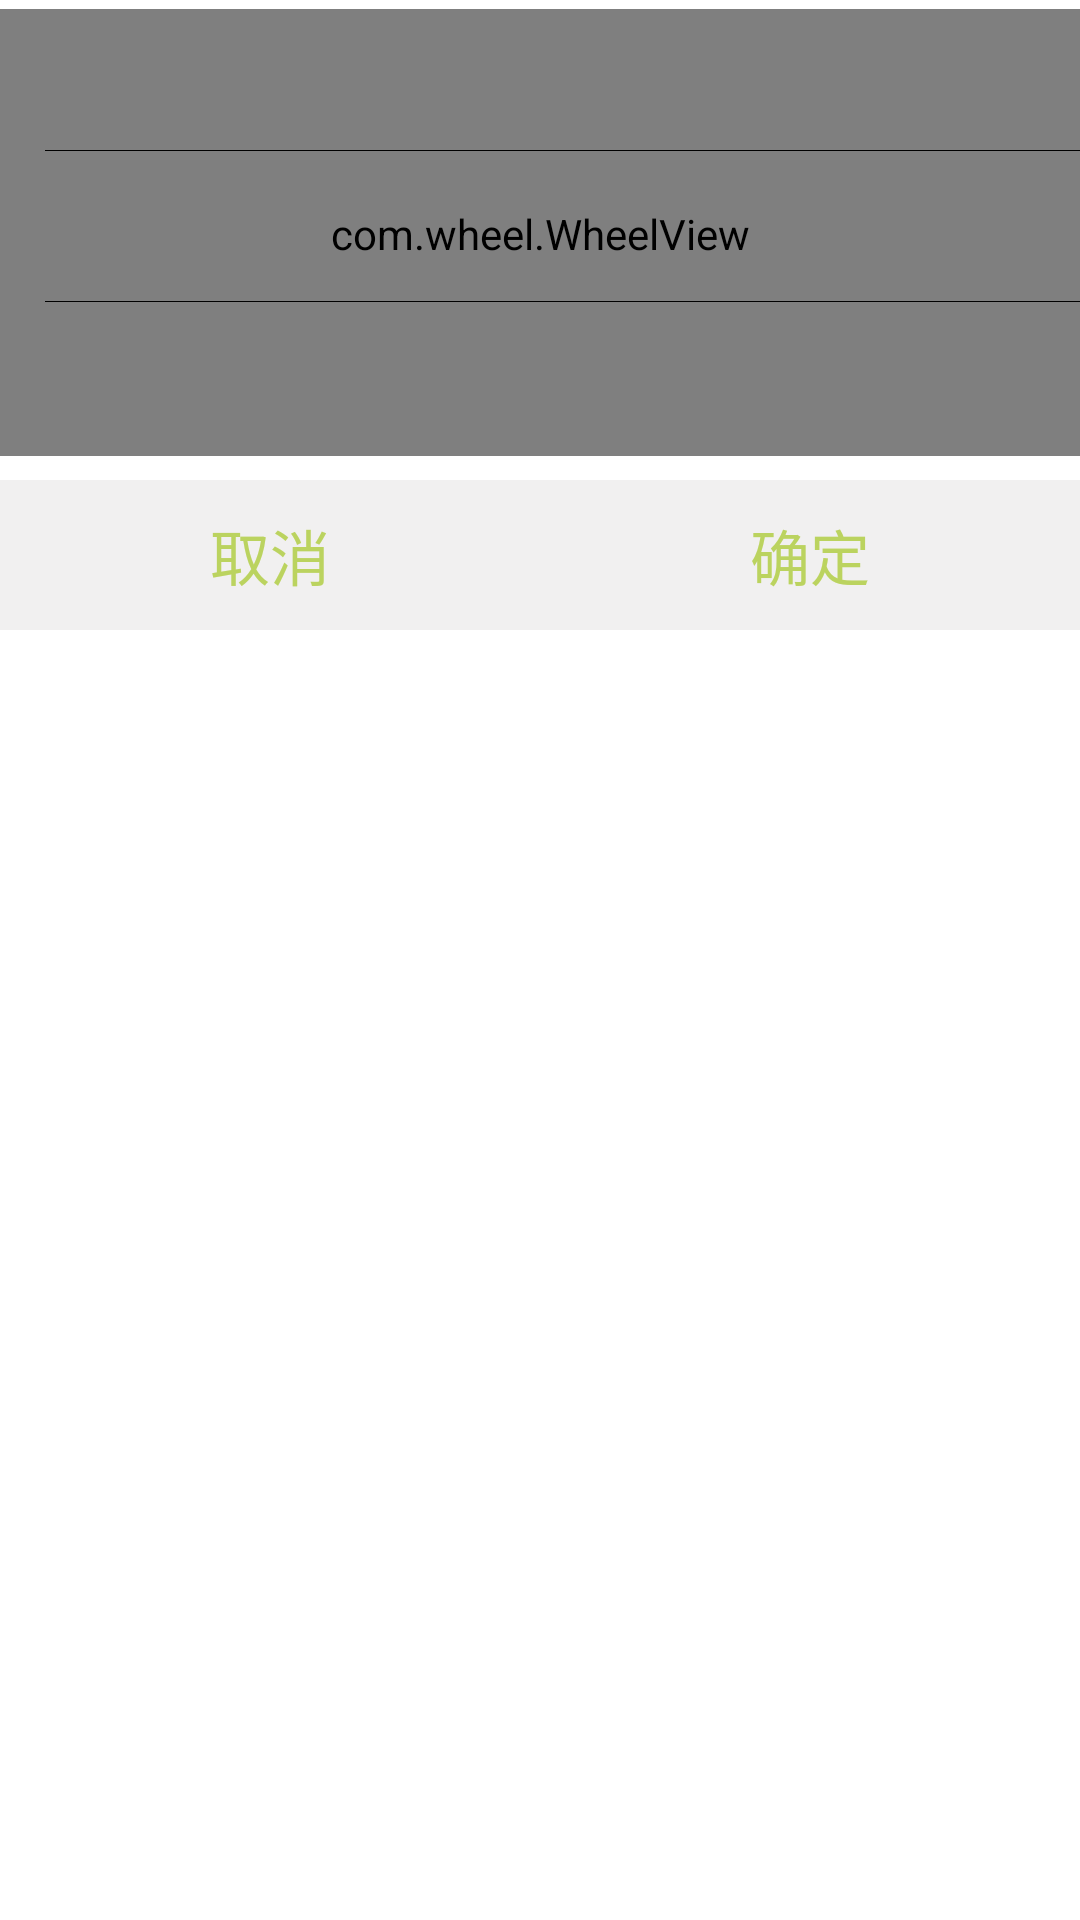

This screen was rendered from an Android layout file. Write that file and the resources it references.
<!-- AndroidManifest.xml: application theme AppTheme -->
<!-- res/layout/wheel_one.xml -->
<?xml version="1.0" encoding="utf-8"?>
<LinearLayout
    xmlns:android="http://schemas.android.com/apk/res/android"
    android:layout_width="match_parent"
    android:layout_height="wrap_content"
    android:background="#FFFFFF"
    android:orientation="vertical" >

    <FrameLayout
        android:layout_width="fill_parent"
        android:layout_height="210dp" >

        <LinearLayout
            android:layout_width="fill_parent"
            android:layout_height="wrap_content"
            android:gravity="center"
            android:orientation="horizontal" >

            <com.wheel.WheelView
                android:id="@+id/wheel1"
                android:layout_width="fill_parent"
                android:layout_height="150dp"
                android:layout_marginTop="2dp"
                android:layout_weight="1.0" />

        </LinearLayout>

        <RelativeLayout
            android:layout_width="fill_parent"
            android:layout_height="150dp" >

            <View
                android:id="@+id/view1"
                android:layout_width="fill_parent"
                android:layout_height="1px"
                android:layout_marginLeft="15dip"
                android:layout_marginTop="50dip"
                android:background="#000000" />

            <View
                android:id="@+id/view2"
                android:layout_width="fill_parent"
                android:layout_height="1px"
                android:layout_below="@id/view1"
                android:layout_marginLeft="15dip"
                android:layout_marginTop="50dip"
                android:background="#000000" />
        </RelativeLayout>

        <RelativeLayout
            android:layout_width="fill_parent"
            android:layout_height="wrap_content"
            android:background="@color/wheel_back"
            android:layout_gravity="center_horizontal|bottom">

            <TextView
                android:id="@+id/one_no_txt"
                android:layout_width="180dp"
                android:layout_height="50dp"
                android:text="取消"
                android:textSize="20dp"
                android:gravity="center"
                android:textColor="@color/wheel_pressed"
                android:layout_alignParentTop="true"
                android:layout_alignParentLeft="true"
                android:layout_alignParentStart="true" />

            <TextView
                android:id="@+id/one_ok_txt"
                android:layout_width="180dp"
                android:layout_height="50dp"
                android:text="确定"
                android:textSize="20dp"
                android:gravity="center"
                android:textColor="@color/wheel_pressed"
                android:layout_alignParentTop="true"
                android:layout_alignParentRight="true"
                android:layout_alignParentEnd="true" />

        </RelativeLayout>

    </FrameLayout>

</LinearLayout>
<!-- resources referenced by this layout -->
<resources>
  <color name="wheel_back">#F1F0F0</color>
  <color name="wheel_pressed">#BBD35F</color>
  <style name="AppTheme" parent="Theme.AppCompat.Light.DarkActionBar">
          
      </style>
</resources>
